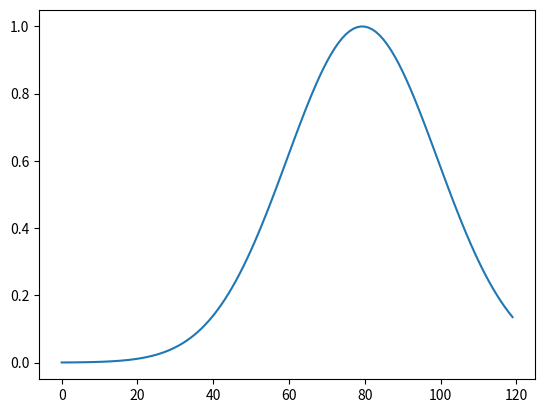

Generate this figure with matplotlib:
import matplotlib.pyplot as plt
import numpy as np

def gaussian(x, mu, sig):
    return np.exp(-np.power(x - mu, 2.) / (2 * np.power(sig, 2.)))

#for mu, sig in [(-1, 1), (0, 2), (2, 3)]:
#    plt.plot(gaussian(np.linspace(-3, 3, 120), mu, sig))	
plt.figure(1)
plt.plot(gaussian(np.linspace(-3, 3, 120), 1,1))
plt.plot()